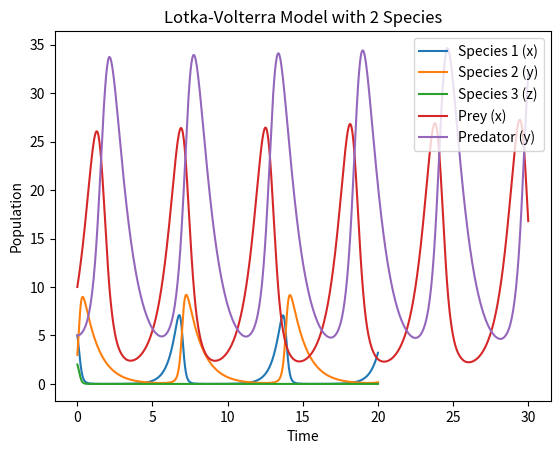

Write the Python code that produced this figure.
#!/usr/bin/env python
# coding: utf-8

# In[1]:


import numpy as np
from scipy.integrate import solve_ivp
import matplotlib.pyplot as plt

def lotka_volterra(t, y, a, b, c, d, e, f):
    x, y, z = y
    dxdt = a*x - b*x*y - c*x*z
    dydt = d*x*y - e*y + f*y*z
    dzdt = -f*z + c*x*z - e*y*z
    return [dxdt, dydt, dzdt]

# Set parameters
a = 2
b = 1
c = 0.5
d = 1
e = 1
f = 1.5

# Set initial conditions
x0 = 5
y0 = 3
z0 = 2

# Set time range for simulation
t_start = 0
t_end = 20
t_eval = np.linspace(t_start, t_end, 1000)

# Solve the ODE system
sol = solve_ivp(lotka_volterra, [t_start, t_end], [x0, y0, z0], args=(a, b, c, d, e, f), t_eval=t_eval)

# Plot the results
plt.plot(sol.t, sol.y[0], label='Species 1 (x)')
plt.plot(sol.t, sol.y[1], label='Species 2 (y)')
plt.plot(sol.t, sol.y[2], label='Species 3 (z)')
plt.xlabel('Time')
plt.ylabel('Population')
plt.title('Lotka-Volterra Model with 3 Species')
plt.legend()
plt.show()


# In[3]:


import numpy as np
from scipy.integrate import solve_ivp
import matplotlib.pyplot as plt

def lotka_volterra(t, y, a, b, c, d):
    x, y = y
    dxdt = a*x - b*x*y
    dydt = c*x*y - d*y
    return [dxdt, dydt]

# Set parameters
a = 1.5
b = 0.1
c = 0.1
d = 1

# Set initial conditions
x0 = 10
y0 = 5

# Set time range for simulation
t_start = 0
t_end = 30
t_eval = np.linspace(t_start, t_end, 1000)

# Solve the ODE system
sol = solve_ivp(lotka_volterra, [t_start, t_end], [x0, y0], args=(a, b, c, d), t_eval=t_eval)

# Plot the results
plt.plot(sol.t, sol.y[0], label='Prey (x)')
plt.plot(sol.t, sol.y[1], label='Predator (y)')
plt.xlabel('Time')
plt.ylabel('Population')
plt.title('Lotka-Volterra Model with 2 Species')
plt.legend()
plt.show()


# In[ ]:




